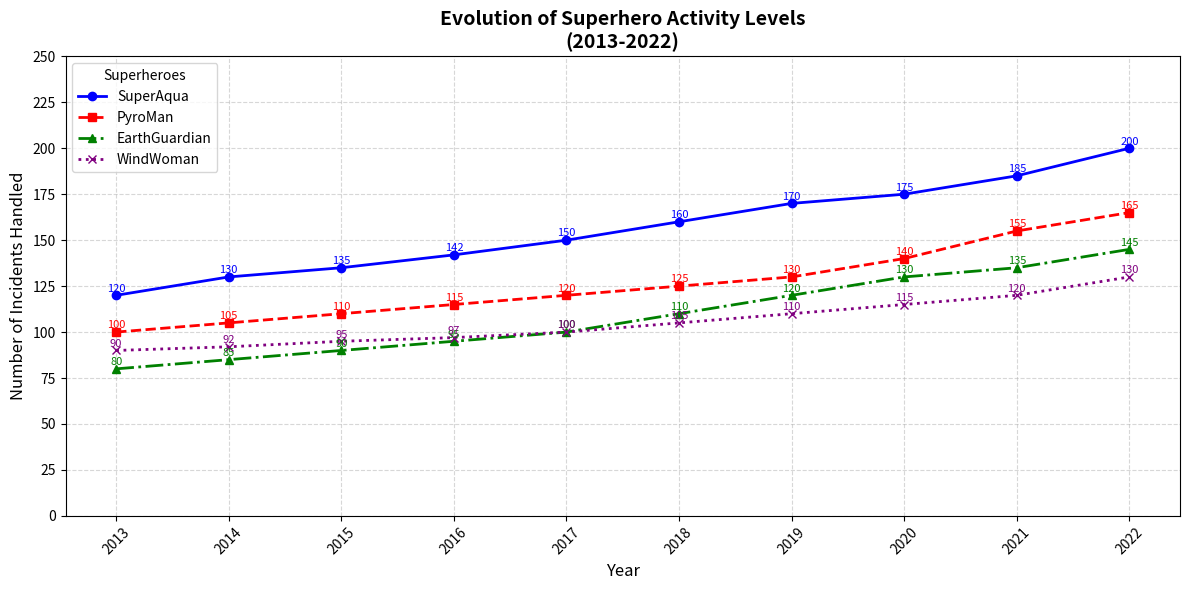

The script that saved this image:
import matplotlib.pyplot as plt
import numpy as np

# Backstory:
# We are comparing the evolution of four different superhero activity levels over a decade.
# These superheroes are: SuperAqua, PyroMan, EarthGuardian, and WindWoman.
# The data represents the frequency of their heroics per year from 2013 to 2022.

# Define years
years = np.array(list(range(2013, 2023)))

# Heroic activities data (in number of incidents handled)
superaqua_activities = np.array([120, 130, 135, 142, 150, 160, 170, 175, 185, 200])
pyroman_activities = np.array([100, 105, 110, 115, 120, 125, 130, 140, 155, 165])
earthguardian_activities = np.array([80, 85, 90, 95, 100, 110, 120, 130, 135, 145])
windwoman_activities = np.array([90, 92, 95, 97, 100, 105, 110, 115, 120, 130])

# Create the plot
plt.figure(figsize=(12, 6))

# Plot each superhero's activities with distinct line styles and markers
plt.plot(years, superaqua_activities, marker='o', linestyle='-', color='blue', linewidth=2, label='SuperAqua')
plt.plot(years, pyroman_activities, marker='s', linestyle='--', color='red', linewidth=2, label='PyroMan')
plt.plot(years, earthguardian_activities, marker='^', linestyle='-.', color='green', linewidth=2, label='EarthGuardian')
plt.plot(years, windwoman_activities, marker='x', linestyle=':', color='purple', linewidth=2, label='WindWoman')

# Annotate data points for clarity
for (x, y) in zip(years, superaqua_activities):
    plt.text(x, y + 2, f'{y}', color='blue', fontsize=8, ha='center')

for (x, y) in zip(years, pyroman_activities):
    plt.text(x, y + 2, f'{y}', color='red', fontsize=8, ha='center')

for (x, y) in zip(years, earthguardian_activities):
    plt.text(x, y + 2, f'{y}', color='green', fontsize=8, ha='center')

for (x, y) in zip(years, windwoman_activities):
    plt.text(x, y + 2, f'{y}', color='purple', fontsize=8, ha='center')

# Title and labels
plt.title('Evolution of Superhero Activity Levels\n(2013-2022)', fontsize=14, fontweight='bold', ha='center')
plt.xlabel('Year', fontsize=12)
plt.ylabel('Number of Incidents Handled', fontsize=12)

# Customize ticks
plt.xticks(years, rotation=45)
plt.yticks(range(0, 251, 25))

# Add a legend
plt.legend(title='Superheroes', fontsize=10, loc='upper left')

# Grid lines for better readability
plt.grid(True, linestyle='--', alpha=0.5)

# Automatically adjust layout to prevent overlap
plt.tight_layout()

# Show the plot
plt.show()
